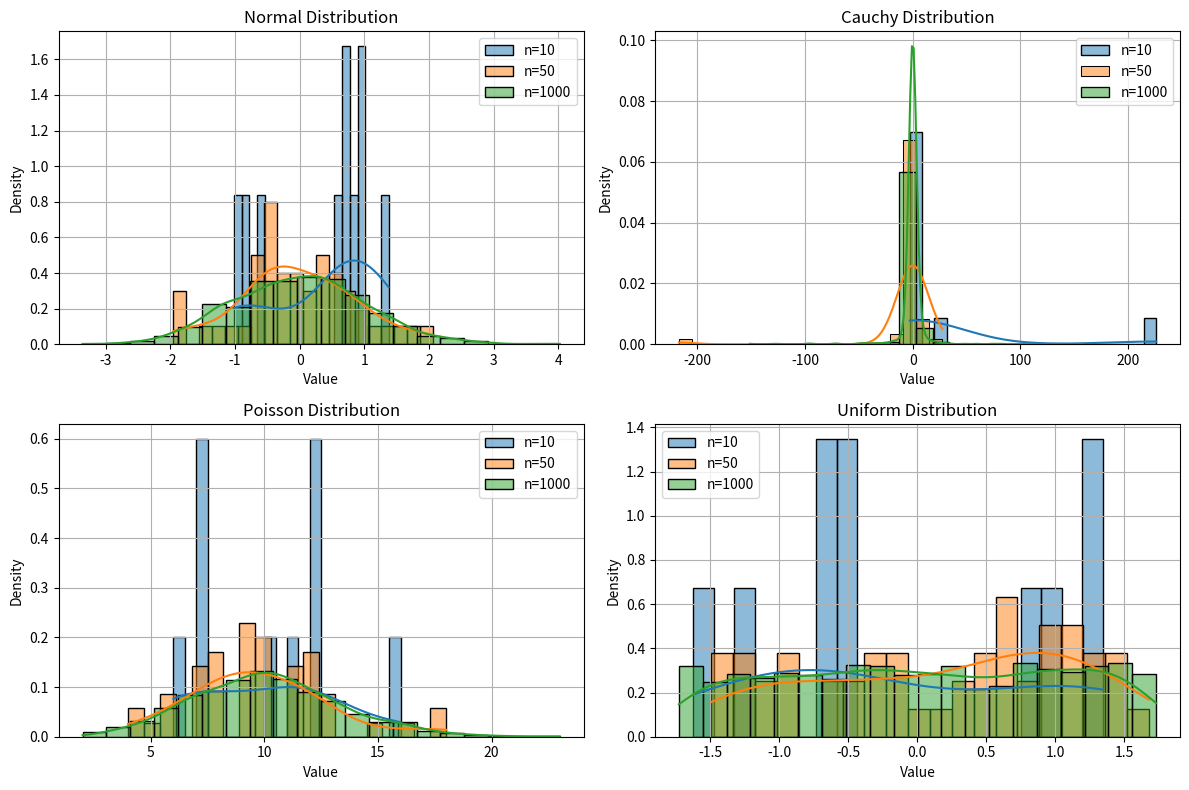

The matplotlib source for this figure:
import matplotlib.pyplot as plt
import numpy as np
import math
import seaborn as sns

# Генерация выборок разного размера
# %% 1
# Размеры выборок
sizes = [10, 50, 1000]
sqrt = math.sqrt
# Генерация выборок
samples = {
    "Normal": {size: np.random.normal(loc=0, scale=1, size=size) for size in sizes},
    "Cauchy": {size: np.random.standard_cauchy(size=size) for size in sizes},
    "Poisson": {size: np.random.poisson(lam=10, size=size) for size in sizes},
    "Uniform": {size: np.random.uniform(low=-sqrt(3), high=sqrt(3), size=size) for size in sizes}
}

# Визуализация
plt.figure(figsize=(12, 8))

for i, (dist_name, dist_samples) in enumerate(samples.items(), 1):
    plt.subplot(2, 2, i)

    for size, data in dist_samples.items():
        sns.histplot(data, bins=20, kde=True, stat="density", alpha=0.5, label=f"n={size}")

    plt.title(f"{dist_name} Distribution")
    plt.xlabel("Value")
    plt.ylabel("Density")
    plt.legend()
    plt.grid(True)

# Показать графики
plt.tight_layout()
plt.savefig("histograms.png")
plt.show()

# %% 2
import pandas as pd

num_experiments = 1000
sizes = [10, 100, 1000]

results = {size: {"mean": [], "median": [], "quartile_mean": []} for size in sizes}

# Генерация 1000 выборок и расчет статистик
for size in sizes:
    for _ in range(num_experiments):
        sample = np.random.normal(loc=0, scale=1, size=size)  # Используем нормальное распределение
        mean_x = np.mean(sample)
        median_x = np.median(sample)
        quartile_mean_x = (np.percentile(sample, 25) + np.percentile(sample, 75)) / 2

        results[size]["mean"].append(mean_x)
        results[size]["median"].append(median_x)
        results[size]["quartile_mean"].append(quartile_mean_x)

# Вычисление статистик
table = []
for size in sizes:
    for stat_name in ["mean", "median", "quartile_mean"]:
        mean_z = np.mean(results[size][stat_name])  # E(z)
        mean_z2 = np.mean(np.square(results[size][stat_name]))  # E(z^2)
        var_z = mean_z2 - mean_z**2  # D(z)

        table.append([size, stat_name, mean_z, var_z])

# Преобразуем в DataFrame
df = pd.DataFrame(table, columns=["Sample Size", "Statistic", "E(z)", "D(z)"])
print(df)
